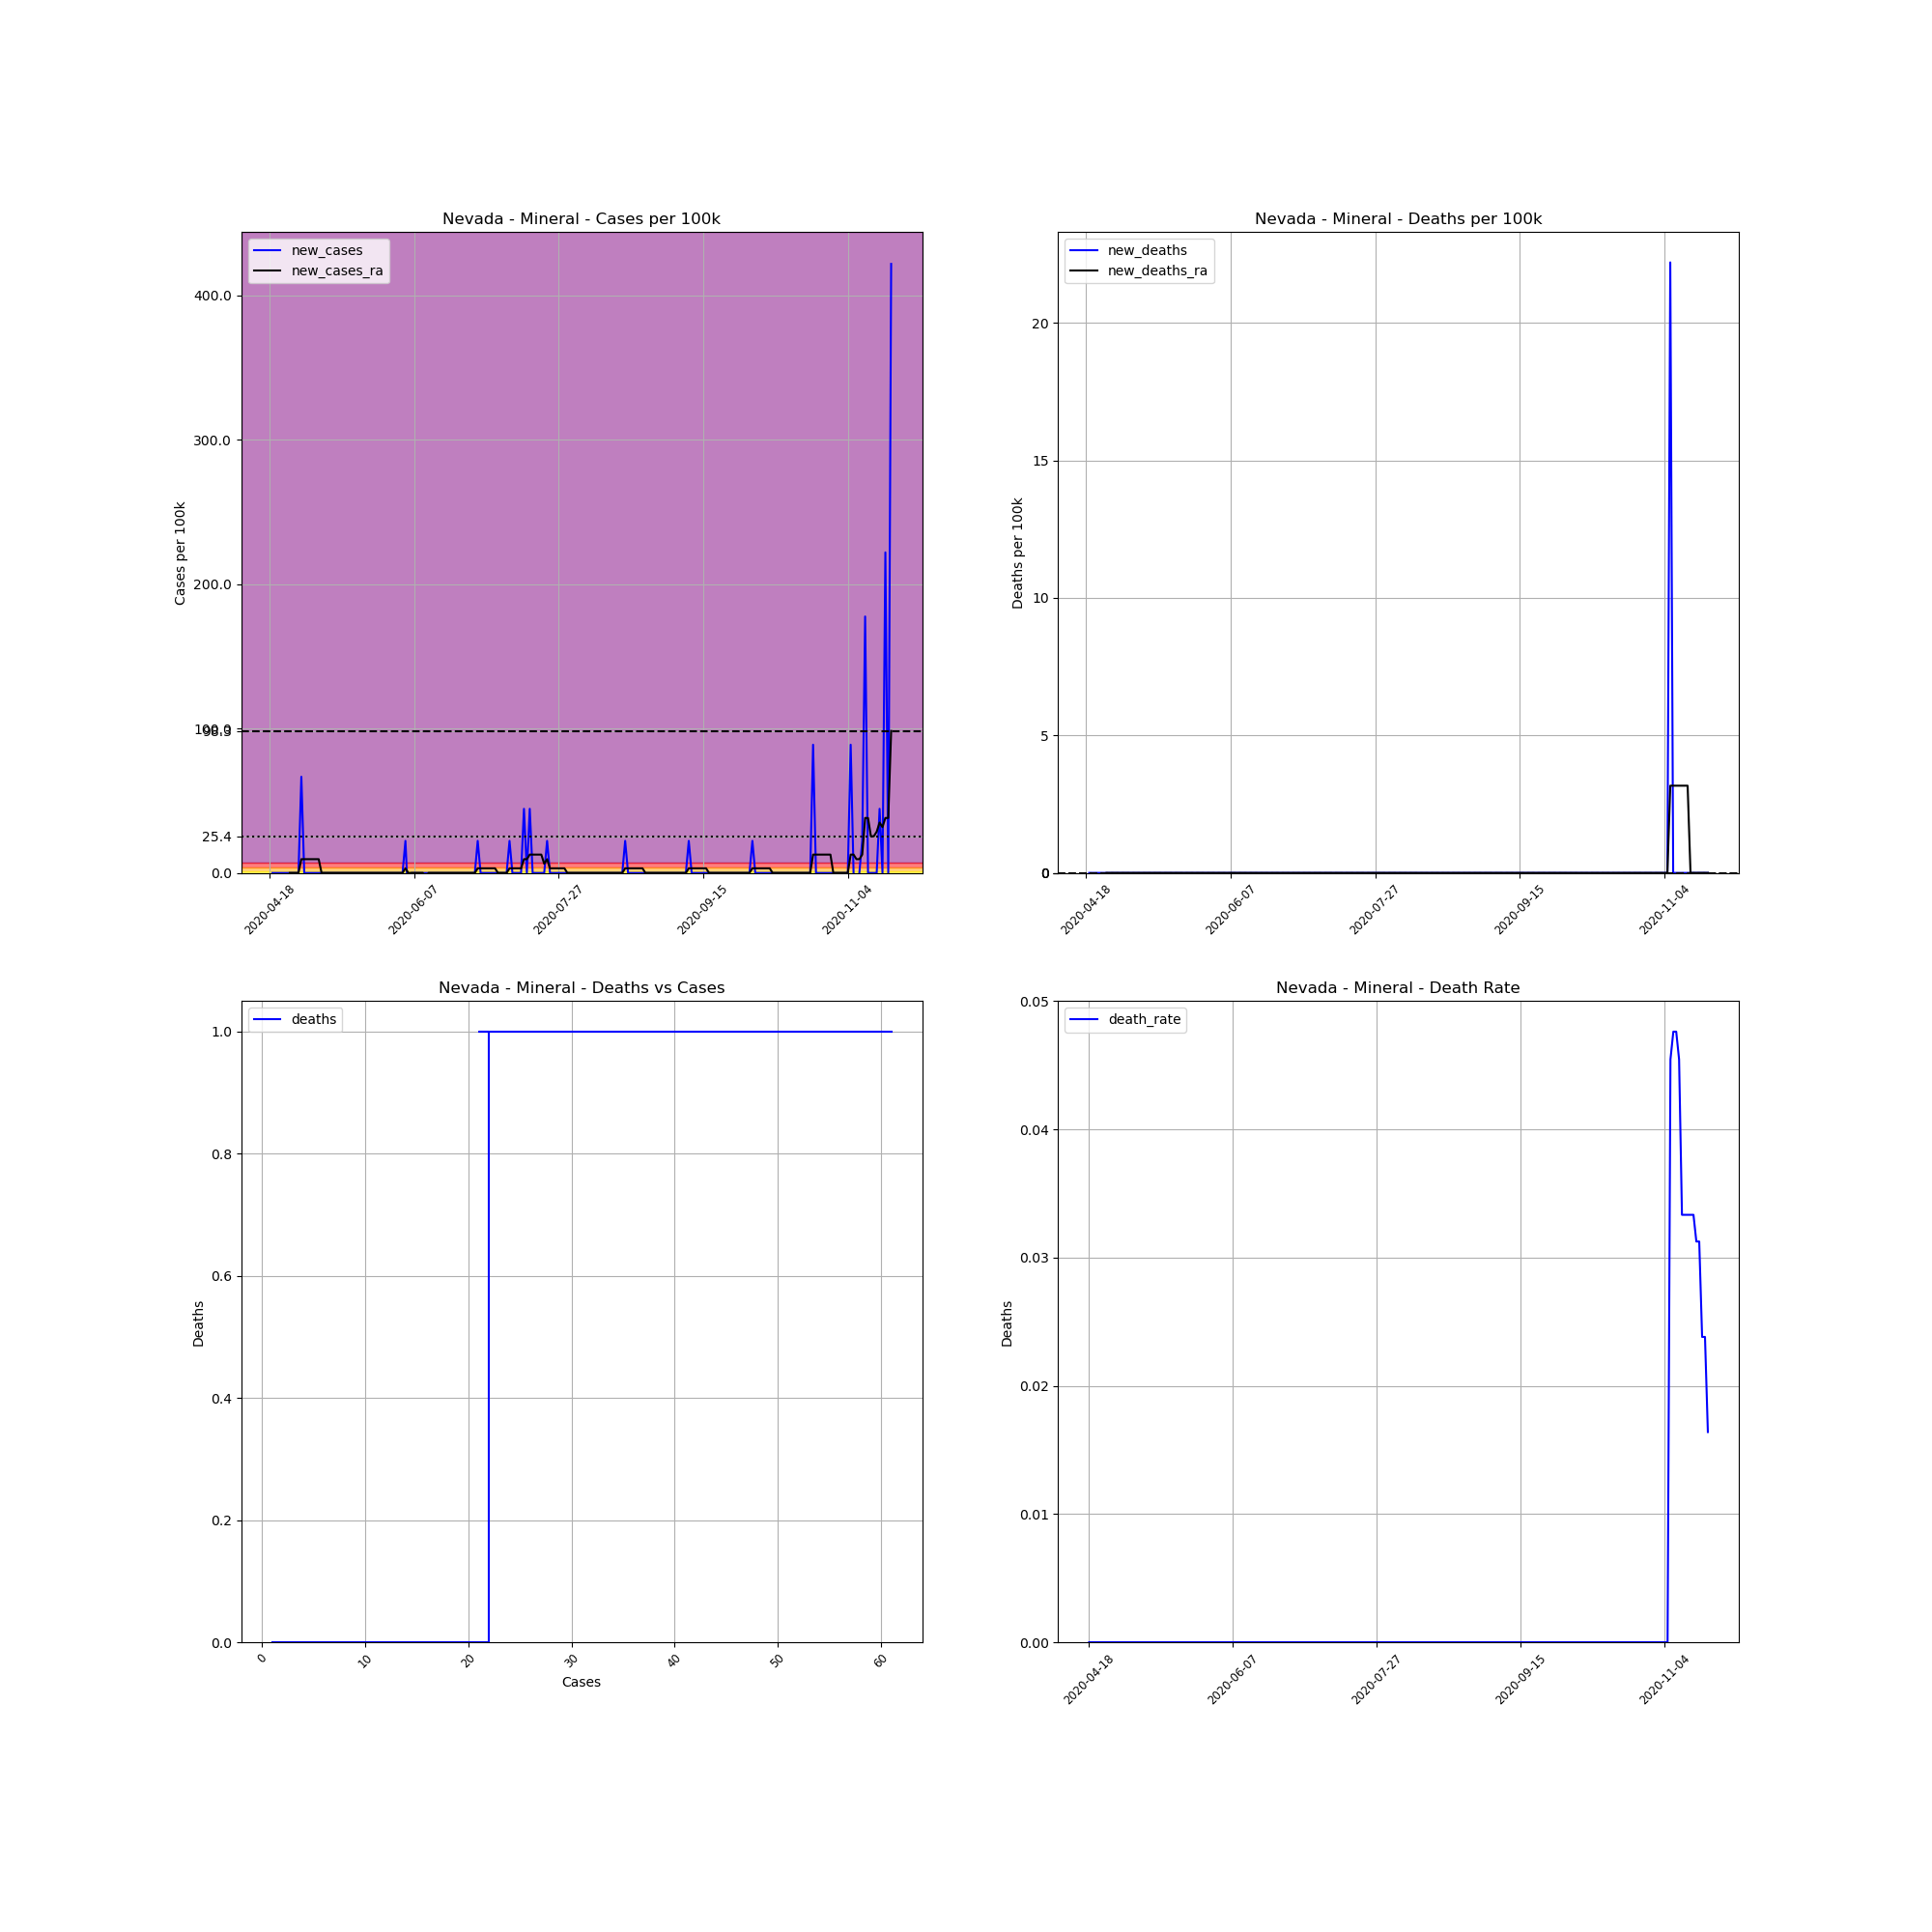

Data behind this chart, as committed beside it:
, date, county, state, fips, cases, deaths, COUNTY, STNAME, CTYNAME, POPESTIMATE2019, cases_per_100k, deaths_per_100k, death_rate, new_cases, new_deaths, new_cases_ra, new_deaths_ra
653708, 2020-04-18, Mineral, Nevada, 32021, 1, 0, 21, Nevada, Mineral, 4505, 22.2, 0.0, 0.0, , , , 
653709, 2020-04-19, Mineral, Nevada, 32021, 1, 0, 21, Nevada, Mineral, 4505, 22.2, 0.0, 0.0, 0.0, 0.0, , 
653710, 2020-04-20, Mineral, Nevada, 32021, 1, 0, 21, Nevada, Mineral, 4505, 22.2, 0.0, 0.0, 0.0, 0.0, , 
653711, 2020-04-21, Mineral, Nevada, 32021, 1, 0, 21, Nevada, Mineral, 4505, 22.2, 0.0, 0.0, 0.0, 0.0, , 
653712, 2020-04-22, Mineral, Nevada, 32021, 1, 0, 21, Nevada, Mineral, 4505, 22.2, 0.0, 0.0, 0.0, 0.0, , 
653713, 2020-04-23, Mineral, Nevada, 32021, 1, 0, 21, Nevada, Mineral, 4505, 22.2, 0.0, 0.0, 0.0, 0.0, , 
653714, 2020-04-24, Mineral, Nevada, 32021, 1, 0, 21, Nevada, Mineral, 4505, 22.2, 0.0, 0.0, 0.0, 0.0, , 
653715, 2020-04-25, Mineral, Nevada, 32021, 1, 0, 21, Nevada, Mineral, 4505, 22.2, 0.0, 0.0, 0.0, 0.0, 0.0, 0.0
653716, 2020-04-26, Mineral, Nevada, 32021, 1, 0, 21, Nevada, Mineral, 4505, 22.2, 0.0, 0.0, 0.0, 0.0, 0.0, 0.0
653717, 2020-04-27, Mineral, Nevada, 32021, 1, 0, 21, Nevada, Mineral, 4505, 22.2, 0.0, 0.0, 0.0, 0.0, 0.0, 0.0
653718, 2020-04-28, Mineral, Nevada, 32021, 1, 0, 21, Nevada, Mineral, 4505, 22.2, 0.0, 0.0, 0.0, 0.0, 0.0, 0.0
653719, 2020-04-29, Mineral, Nevada, 32021, 4, 0, 21, Nevada, Mineral, 4505, 88.79, 0.0, 0.0, 66.59, 0.0, 9.513, 0.0
653720, 2020-04-30, Mineral, Nevada, 32021, 4, 0, 21, Nevada, Mineral, 4505, 88.79, 0.0, 0.0, 0.0, 0.0, 9.513, 0.0
653721, 2020-05-01, Mineral, Nevada, 32021, 4, 0, 21, Nevada, Mineral, 4505, 88.79, 0.0, 0.0, 0.0, 0.0, 9.513, 0.0
653722, 2020-05-02, Mineral, Nevada, 32021, 4, 0, 21, Nevada, Mineral, 4505, 88.79, 0.0, 0.0, 0.0, 0.0, 9.513, 0.0
653723, 2020-05-03, Mineral, Nevada, 32021, 4, 0, 21, Nevada, Mineral, 4505, 88.79, 0.0, 0.0, 0.0, 0.0, 9.513, 0.0
653724, 2020-05-04, Mineral, Nevada, 32021, 4, 0, 21, Nevada, Mineral, 4505, 88.79, 0.0, 0.0, 0.0, 0.0, 9.513, 0.0
653725, 2020-05-05, Mineral, Nevada, 32021, 4, 0, 21, Nevada, Mineral, 4505, 88.79, 0.0, 0.0, 0.0, 0.0, 9.513, 0.0
653726, 2020-05-06, Mineral, Nevada, 32021, 4, 0, 21, Nevada, Mineral, 4505, 88.79, 0.0, 0.0, 0.0, 0.0, 0.0, 0.0
653727, 2020-05-07, Mineral, Nevada, 32021, 4, 0, 21, Nevada, Mineral, 4505, 88.79, 0.0, 0.0, 0.0, 0.0, 0.0, 0.0
653728, 2020-05-08, Mineral, Nevada, 32021, 4, 0, 21, Nevada, Mineral, 4505, 88.79, 0.0, 0.0, 0.0, 0.0, 0.0, 0.0
653729, 2020-05-09, Mineral, Nevada, 32021, 4, 0, 21, Nevada, Mineral, 4505, 88.79, 0.0, 0.0, 0.0, 0.0, 0.0, 0.0
653730, 2020-05-10, Mineral, Nevada, 32021, 4, 0, 21, Nevada, Mineral, 4505, 88.79, 0.0, 0.0, 0.0, 0.0, 0.0, 0.0
653731, 2020-05-11, Mineral, Nevada, 32021, 4, 0, 21, Nevada, Mineral, 4505, 88.79, 0.0, 0.0, 0.0, 0.0, 0.0, 0.0
653732, 2020-05-12, Mineral, Nevada, 32021, 4, 0, 21, Nevada, Mineral, 4505, 88.79, 0.0, 0.0, 0.0, 0.0, 0.0, 0.0
653733, 2020-05-13, Mineral, Nevada, 32021, 4, 0, 21, Nevada, Mineral, 4505, 88.79, 0.0, 0.0, 0.0, 0.0, 0.0, 0.0
653734, 2020-05-14, Mineral, Nevada, 32021, 4, 0, 21, Nevada, Mineral, 4505, 88.79, 0.0, 0.0, 0.0, 0.0, 0.0, 0.0
653735, 2020-05-15, Mineral, Nevada, 32021, 4, 0, 21, Nevada, Mineral, 4505, 88.79, 0.0, 0.0, 0.0, 0.0, 0.0, 0.0
653736, 2020-05-16, Mineral, Nevada, 32021, 4, 0, 21, Nevada, Mineral, 4505, 88.79, 0.0, 0.0, 0.0, 0.0, 0.0, 0.0
653737, 2020-05-17, Mineral, Nevada, 32021, 4, 0, 21, Nevada, Mineral, 4505, 88.79, 0.0, 0.0, 0.0, 0.0, 0.0, 0.0
653738, 2020-05-18, Mineral, Nevada, 32021, 4, 0, 21, Nevada, Mineral, 4505, 88.79, 0.0, 0.0, 0.0, 0.0, 0.0, 0.0
653739, 2020-05-19, Mineral, Nevada, 32021, 4, 0, 21, Nevada, Mineral, 4505, 88.79, 0.0, 0.0, 0.0, 0.0, 0.0, 0.0
653740, 2020-05-20, Mineral, Nevada, 32021, 4, 0, 21, Nevada, Mineral, 4505, 88.79, 0.0, 0.0, 0.0, 0.0, 0.0, 0.0
653741, 2020-05-21, Mineral, Nevada, 32021, 4, 0, 21, Nevada, Mineral, 4505, 88.79, 0.0, 0.0, 0.0, 0.0, 0.0, 0.0
653742, 2020-05-22, Mineral, Nevada, 32021, 4, 0, 21, Nevada, Mineral, 4505, 88.79, 0.0, 0.0, 0.0, 0.0, 0.0, 0.0
653743, 2020-05-23, Mineral, Nevada, 32021, 4, 0, 21, Nevada, Mineral, 4505, 88.79, 0.0, 0.0, 0.0, 0.0, 0.0, 0.0
653744, 2020-05-24, Mineral, Nevada, 32021, 4, 0, 21, Nevada, Mineral, 4505, 88.79, 0.0, 0.0, 0.0, 0.0, 0.0, 0.0
653745, 2020-05-25, Mineral, Nevada, 32021, 4, 0, 21, Nevada, Mineral, 4505, 88.79, 0.0, 0.0, 0.0, 0.0, 0.0, 0.0
653746, 2020-05-26, Mineral, Nevada, 32021, 4, 0, 21, Nevada, Mineral, 4505, 88.79, 0.0, 0.0, 0.0, 0.0, 0.0, 0.0
653747, 2020-05-27, Mineral, Nevada, 32021, 4, 0, 21, Nevada, Mineral, 4505, 88.79, 0.0, 0.0, 0.0, 0.0, 0.0, 0.0
653748, 2020-05-28, Mineral, Nevada, 32021, 4, 0, 21, Nevada, Mineral, 4505, 88.79, 0.0, 0.0, 0.0, 0.0, 0.0, 0.0
653749, 2020-05-29, Mineral, Nevada, 32021, 4, 0, 21, Nevada, Mineral, 4505, 88.79, 0.0, 0.0, 0.0, 0.0, 0.0, 0.0
653750, 2020-05-30, Mineral, Nevada, 32021, 4, 0, 21, Nevada, Mineral, 4505, 88.79, 0.0, 0.0, 0.0, 0.0, 0.0, 0.0
653751, 2020-05-31, Mineral, Nevada, 32021, 4, 0, 21, Nevada, Mineral, 4505, 88.79, 0.0, 0.0, 0.0, 0.0, 0.0, 0.0
653752, 2020-06-01, Mineral, Nevada, 32021, 4, 0, 21, Nevada, Mineral, 4505, 88.79, 0.0, 0.0, 0.0, 0.0, 0.0, 0.0
653753, 2020-06-02, Mineral, Nevada, 32021, 4, 0, 21, Nevada, Mineral, 4505, 88.79, 0.0, 0.0, 0.0, 0.0, 0.0, 0.0
653754, 2020-06-03, Mineral, Nevada, 32021, 4, 0, 21, Nevada, Mineral, 4505, 88.79, 0.0, 0.0, 0.0, 0.0, 0.0, 0.0
653755, 2020-06-04, Mineral, Nevada, 32021, 5, 0, 21, Nevada, Mineral, 4505, 111, 0.0, 0.0, 22.2, 0.0, 3.171, 0.0
653756, 2020-06-05, Mineral, Nevada, 32021, 4, 0, 21, Nevada, Mineral, 4505, 88.79, 0.0, 0.0, -22.2, 0.0, 0.0, 0.0
653757, 2020-06-06, Mineral, Nevada, 32021, 4, 0, 21, Nevada, Mineral, 4505, 88.79, 0.0, 0.0, 0.0, 0.0, 0.0, 0.0
653758, 2020-06-07, Mineral, Nevada, 32021, 4, 0, 21, Nevada, Mineral, 4505, 88.79, 0.0, 0.0, 0.0, 0.0, 0.0, 0.0
653759, 2020-06-08, Mineral, Nevada, 32021, 4, 0, 21, Nevada, Mineral, 4505, 88.79, 0.0, 0.0, 0.0, 0.0, 0.0, 0.0
653760, 2020-06-09, Mineral, Nevada, 32021, 4, 0, 21, Nevada, Mineral, 4505, 88.79, 0.0, 0.0, 0.0, 0.0, 0.0, 0.0
653761, 2020-06-10, Mineral, Nevada, 32021, 4, 0, 21, Nevada, Mineral, 4505, 88.79, 0.0, 0.0, 0.0, 0.0, 0.0, 0.0
653762, 2020-06-11, Mineral, Nevada, 32021, 4, 0, 21, Nevada, Mineral, 4505, 88.79, 0.0, 0.0, 0.0, 0.0, -3.171, 0.0
653763, 2020-06-12, Mineral, Nevada, 32021, 4, 0, 21, Nevada, Mineral, 4505, 88.79, 0.0, 0.0, 0.0, 0.0, 0.0, 0.0
653764, 2020-06-13, Mineral, Nevada, 32021, 4, 0, 21, Nevada, Mineral, 4505, 88.79, 0.0, 0.0, 0.0, 0.0, 0.0, 0.0
653765, 2020-06-14, Mineral, Nevada, 32021, 4, 0, 21, Nevada, Mineral, 4505, 88.79, 0.0, 0.0, 0.0, 0.0, 0.0, 0.0
653766, 2020-06-15, Mineral, Nevada, 32021, 4, 0, 21, Nevada, Mineral, 4505, 88.79, 0.0, 0.0, 0.0, 0.0, 0.0, 0.0
653767, 2020-06-16, Mineral, Nevada, 32021, 4, 0, 21, Nevada, Mineral, 4505, 88.79, 0.0, 0.0, 0.0, 0.0, 0.0, 0.0
... 156 more rows
